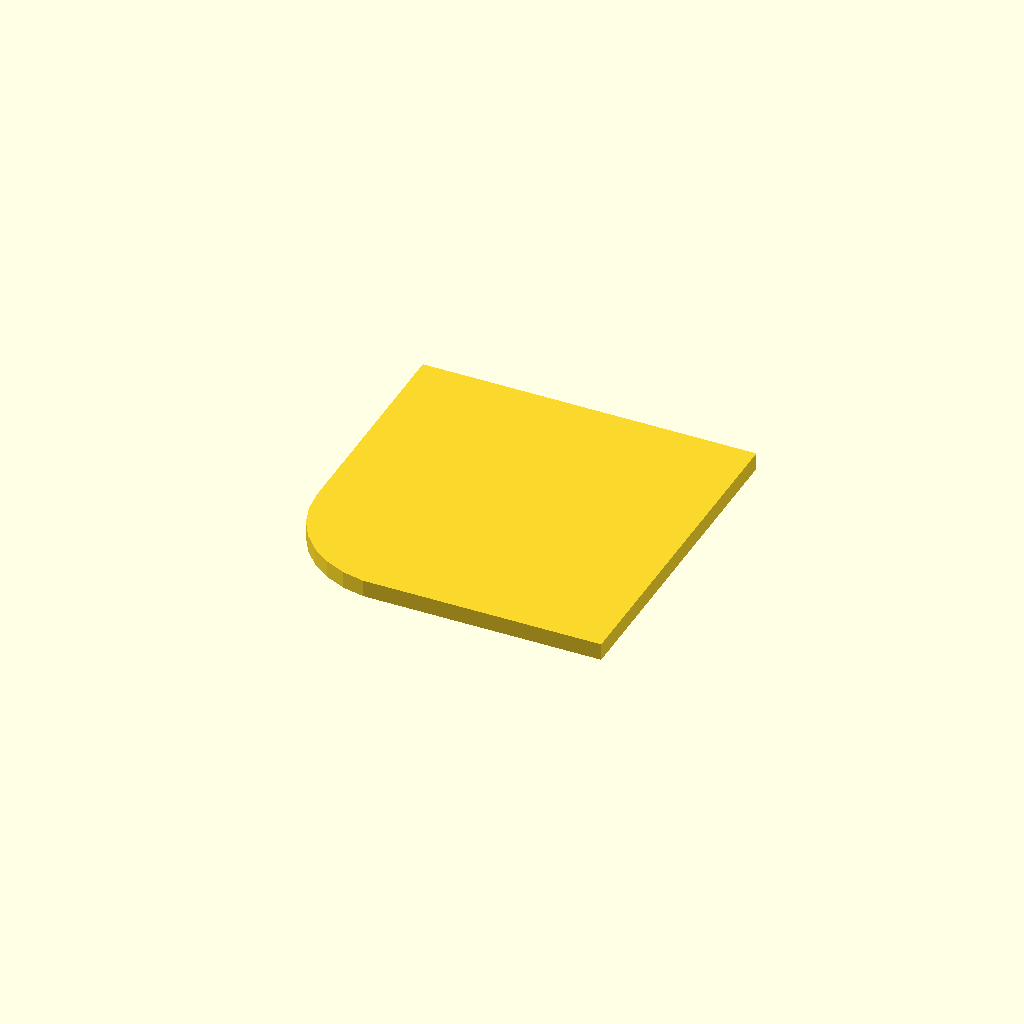
Cell 1 — every parameter at its default value.
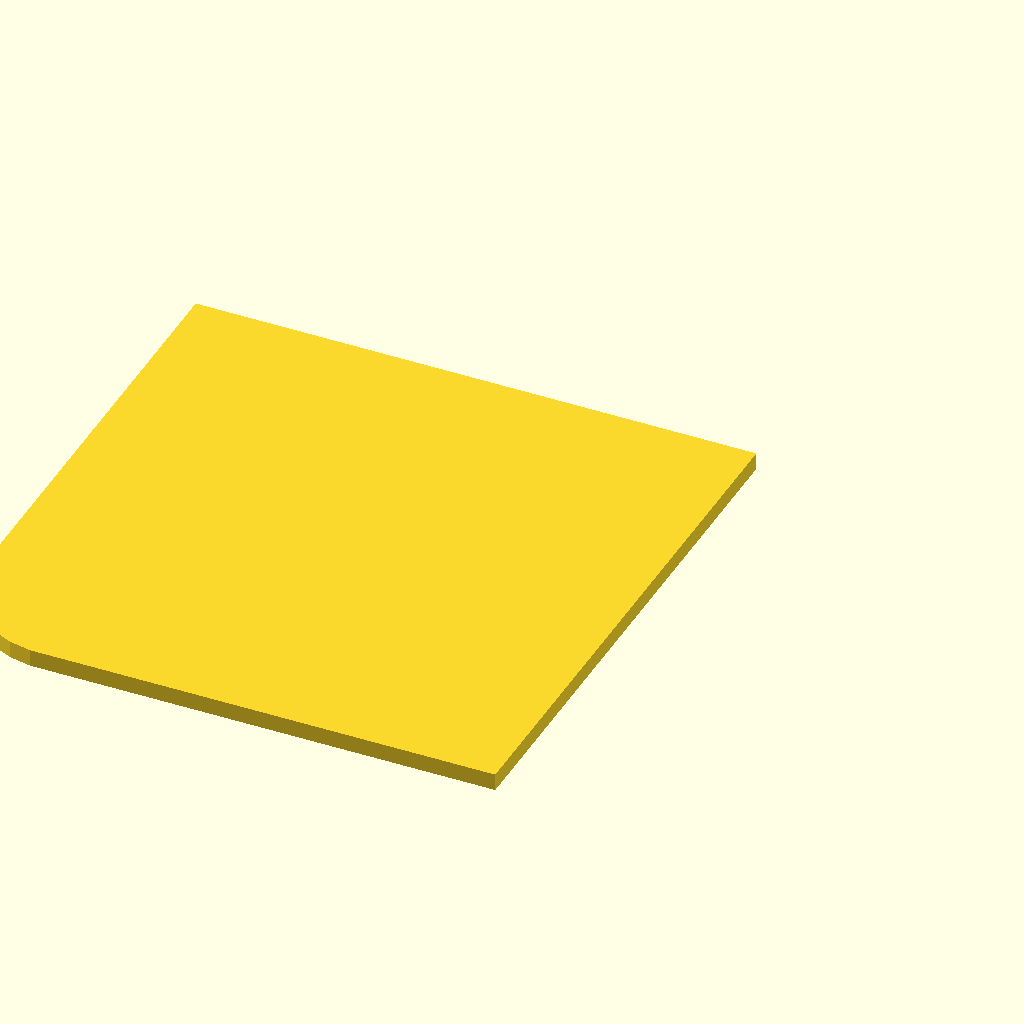
Cell 2: coupon_size = 128 (everything else at default).
All cells are drawn from one camera (rotation 55°, 0°, 25°, orthographic, colour scheme Cornfield), so only the parameter changes between them.
OpenSCAD source file couch-console-tray/fit-tests/06-lip-depth-tester/06_lip_depth_tester.scad:
use <../../lib/project/console_tray.scad>;
include <../../lib/project/params.scad>;

coupon_size = 64;
support_lip_drop_test = support_lip_drop;

front_corner_lip_coupon(
  tray_corner_r = tray_corner_r,
  coupon_size = coupon_size,
  tray_floor_t = tray_floor_t,
  support_lip_drop = support_lip_drop_test,
  support_lip_w = support_lip_w
);
Parameter table extracted from the source (name, type, default, range or options):
coupon_size: number, default 64
